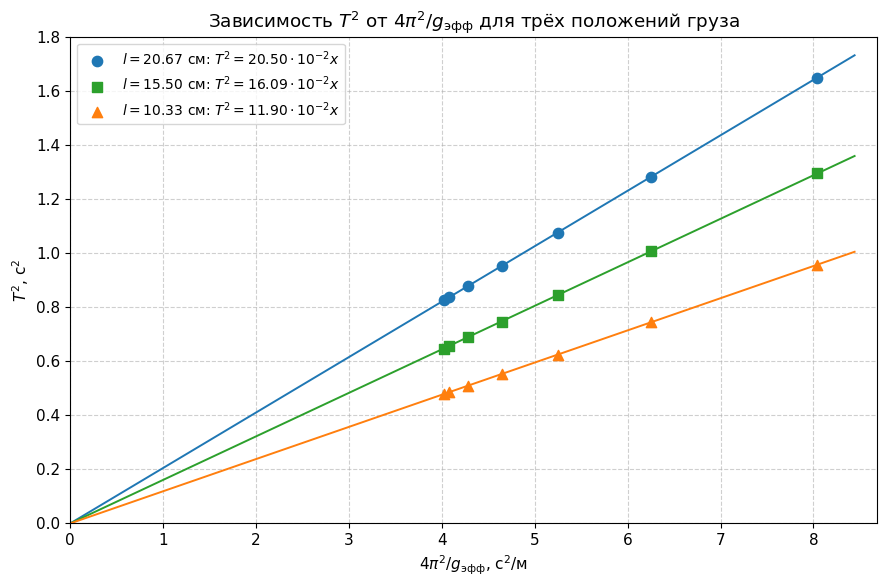

The matplotlib source for this figure:
#!/usr/bin/env python3
"""Генерация объединённого графика для л/р 1.08."""
import numpy as np
import matplotlib.pyplot as plt
import os

os.makedirs(os.path.join('docs', 'assets'), exist_ok=True)
plt.rcParams['font.family'] = 'DejaVu Sans'
plt.rcParams['font.size'] = 11

g = 9.82
alpha_deg = np.array([0, 10, 20, 30, 40, 50, 60], dtype=float)
alpha_rad = np.deg2rad(alpha_deg)
cos_alpha = np.cos(alpha_rad)
x = 4 * np.pi**2 / (g * cos_alpha)

data = {
    r'$l = 20.67$ см': np.array([0.908, 0.915, 0.937, 0.976, 1.037, 1.132, 1.284]),
    r'$l = 15.50$ см': np.array([0.804, 0.810, 0.830, 0.864, 0.919, 1.003, 1.138]),
    r'$l = 10.33$ см': np.array([0.692, 0.697, 0.713, 0.743, 0.790, 0.863, 0.978]),
}
colors = ['tab:blue', 'tab:green', 'tab:orange']
markers = ['o', 's', '^']

fig, ax = plt.subplots(figsize=(9, 6))
x_fit = np.linspace(0, x.max() * 1.05, 100)

for (label, T), c, m in zip(data.items(), colors, markers):
    y = T**2
    k = np.sum(x * y) / np.sum(x**2)
    ax.scatter(x, y, color=c, marker=m, s=55, zorder=3, label=f'{label}: $T^2 = {k*100:.2f}\\cdot 10^{{-2}} x$')
    ax.plot(x_fit, k * x_fit, color=c, lw=1.4)

ax.set_xlabel(r'$4\pi^2/g_{\text{эфф}}$, с$^2$/м')
ax.set_ylabel(r'$T^2$, с$^2$')
ax.set_title('Зависимость $T^2$ от $4\\pi^2/g_{\\text{эфф}}$ для трёх положений груза')
ax.set_xlim(0, x.max() * 1.08)
ax.set_ylim(0, 1.8)
ax.grid(True, linestyle='--', alpha=0.6)
ax.legend(loc='upper left', fontsize=10)

fig.tight_layout()
fig.savefig('docs/assets/graph_all.png', dpi=150)
plt.close(fig)
print('Сохранён docs/assets/graph_all.png')
